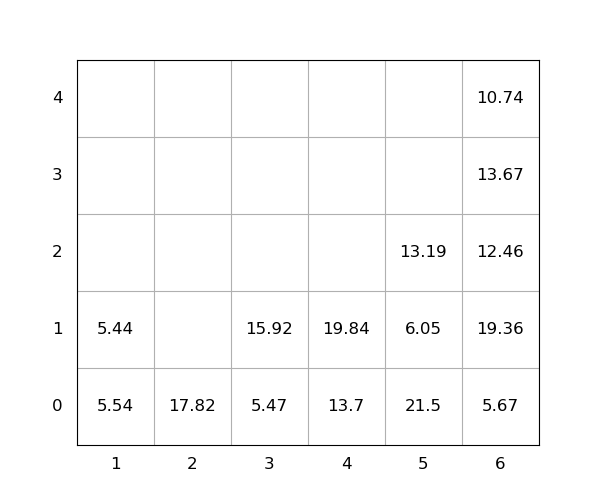

Data behind this chart, as committed beside it:
idx, loc_x, loc_y, loc_z, weight, seq, emerg, reloc, size(ft)
1, 5, 0, 0, 21.5, 0, 0, 1.0, 20
2, 2, 0, 0, 17.82, 0, 0, 0, 20
3, 1, 0, 0, 5.54, 0, 0, 1.0, 20
4, 5, 0, 1, 6.05, 0, 0, 1.0, 20
5, 4, 0, 0, 13.7, 0, 0, 0, 20
6, 3, 0, 0, 5.47, 0, 0, 0, 20
7, 6, 0, 0, 5.67, 0, 0, 0, 20
8, 3, 0, 1, 15.92, 0, 0, 0, 20
9, 1, 0, 1, 5.44, 0, 0, 1.0, 20
10, 6, 0, 1, 19.36, 0, 0, 1.0, 20
11, 6, 0, 2, 12.46, 1, 0, 1.0, 20
12, 5, 0, 2, 13.19, 2, 0, 1.0, 20
13, 6, 0, 3, 13.67, 3, 0, 1.0, 20
14, 6, 0, 4, 10.74, 4, 0, 1.0, 20
15, 4, 0, 1, 19.84, 5, 0, 0, 20
